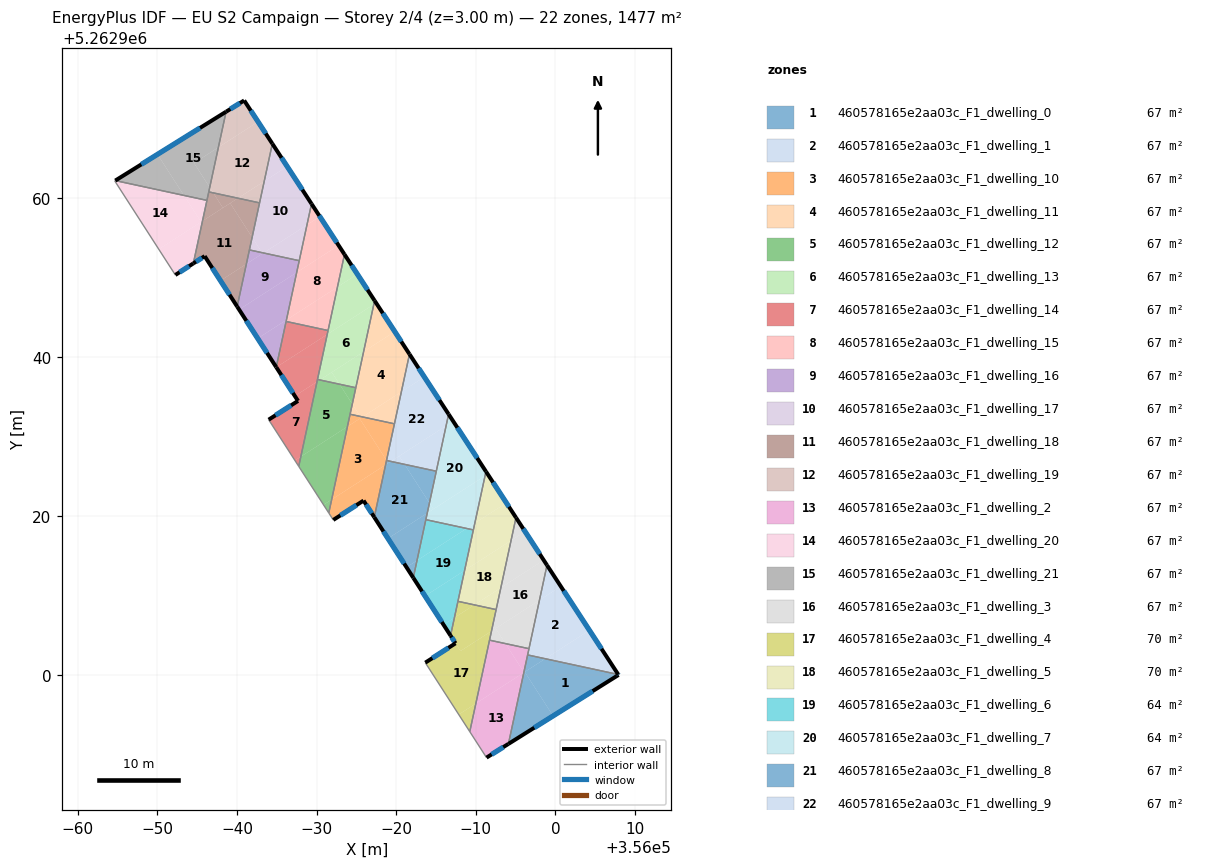
=== STOREY PLAN SPEC (per zone: floor XY polygon, exterior-wall plan segments, windows/doors) ===
zone 1: 460578165e2aa03c_F1_dwelling_0  (67.2 m²)
  floor: (356007.90, 5262900.12) (356007.94, 5262900.06) (355999.72, 5262894.92) (355996.16, 5262900.44) (355998.74, 5262902.10)
  floor: (355998.74, 5262902.10) (355996.16, 5262900.44) (355996.07, 5262900.38) (355996.05, 5262900.40) (355996.52, 5262902.58)
  floor: (355996.16, 5262900.44) (355999.72, 5262894.92) (355994.10, 5262891.40) (355996.04, 5262900.36) (355996.07, 5262900.38)
  exterior wall: (356007.94, 5262900.06) – (356007.90, 5262900.12)  [0.1 m]
    window: (356007.93, 5262900.08) – (356007.91, 5262900.11)  [0.1 m²]
  exterior wall: (355994.10, 5262891.40) – (356007.94, 5262900.06)  [16.3 m]
    window: (355997.35, 5262893.43) – (356004.69, 5262898.03)  [13.8 m²]
  interior walls: 2
zone 2: 460578165e2aa03c_F1_dwelling_1  (67.2 m²)
  floor: (356000.69, 5262911.19) (356004.28, 5262905.67) (355998.74, 5262902.10) (355996.52, 5262902.58) (355998.01, 5262909.46)
  floor: (356004.28, 5262905.67) (356007.90, 5262900.12) (355998.74, 5262902.10)
  floor: (355998.96, 5262913.85) (356000.69, 5262911.19) (355998.01, 5262909.46)
  exterior wall: (356007.90, 5262900.12) – (355998.96, 5262913.85)  [16.4 m]
    window: (356005.80, 5262903.34) – (356001.06, 5262910.63)  [13.8 m²]
  interior walls: 3
zone 3: 460578165e2aa03c_F1_dwelling_10  (67.1 m²)
  floor: (355975.42, 5262932.26) (355978.79, 5262927.03) (355978.67, 5262926.47) (355971.90, 5262922.10) (355973.88, 5262931.27)
  floor: (355978.67, 5262926.47) (355977.25, 5262919.88) (355975.91, 5262921.97) (355972.10, 5262919.54) (355971.53, 5262920.42) (355971.90, 5262922.10)
  floor: (355979.79, 5262931.62) (355978.79, 5262927.03) (355975.42, 5262932.26) (355975.77, 5262932.48)
  floor: (355975.77, 5262932.48) (355975.60, 5262932.38) (355975.50, 5262932.54)
  floor: (355975.50, 5262932.54) (355975.60, 5262932.38) (355973.88, 5262931.27) (355974.21, 5262932.82)
  exterior wall: (355975.91, 5262921.97) – (355977.25, 5262919.88)  [2.5 m]
    window: (355976.22, 5262921.48) – (355976.93, 5262920.37)  [2.1 m²]
  exterior wall: (355972.10, 5262919.54) – (355975.91, 5262921.97)  [4.5 m]
    window: (355972.99, 5262920.11) – (355975.01, 5262921.40)  [3.8 m²]
  interior walls: 5
zone 4: 460578165e2aa03c_F1_dwelling_11  (67.1 m²)
  floor: (355979.83, 5262943.20) (355981.68, 5262940.37) (355980.65, 5262935.63) (355975.77, 5262932.48) (355975.50, 5262932.54) (355974.49, 5262934.10) (355975.91, 5262940.68)
  floor: (355977.48, 5262946.81) (355979.83, 5262943.20) (355975.91, 5262940.68) (355977.19, 5262946.62)
  floor: (355974.49, 5262934.10) (355975.50, 5262932.54) (355974.21, 5262932.82)
  floor: (355977.29, 5262947.09) (355977.48, 5262946.81) (355977.19, 5262946.62)
  floor: (355980.65, 5262935.63) (355979.79, 5262931.62) (355975.77, 5262932.48)
  exterior wall: (355981.68, 5262940.37) – (355977.29, 5262947.09)  [8.0 m]
    window: (355980.65, 5262941.95) – (355978.32, 5262945.51)  [6.8 m²]
  interior walls: 4
zone 5: 460578165e2aa03c_F1_dwelling_12  (67.1 m²)
  floor: (355972.89, 5262936.59) (355974.49, 5262934.10) (355973.88, 5262931.26) (355968.02, 5262927.49) (355970.06, 5262936.90) (355970.41, 5262937.13)
  floor: (355973.88, 5262931.26) (355971.90, 5262922.10) (355970.88, 5262921.44) (355967.76, 5262926.27) (355968.02, 5262927.49)
  floor: (355970.40, 5262937.13) (355970.06, 5262936.90) (355970.12, 5262937.19)
  floor: (355971.90, 5262922.10) (355971.53, 5262920.42) (355970.88, 5262921.44)
  floor: (355974.93, 5262936.15) (355974.49, 5262934.10) (355972.89, 5262936.59)
  interior walls: 5
zone 6: 460578165e2aa03c_F1_dwelling_13  (67.1 m²)
  floor: (355977.19, 5262946.62) (355975.91, 5262940.68) (355970.40, 5262937.13) (355970.12, 5262937.19) (355971.34, 5262942.85)
  floor: (355975.91, 5262940.68) (355974.93, 5262936.15) (355972.89, 5262936.59) (355971.91, 5262938.10)
  floor: (355975.13, 5262950.42) (355977.29, 5262947.09) (355977.19, 5262946.62) (355971.34, 5262942.85) (355972.63, 5262948.81)
  floor: (355971.91, 5262938.10) (355972.89, 5262936.59) (355970.41, 5262937.13)
  floor: (355973.51, 5262952.90) (355975.13, 5262950.42) (355972.63, 5262948.81)
  exterior wall: (355977.29, 5262947.09) – (355973.51, 5262952.90)  [6.9 m]
    window: (355976.41, 5262948.45) – (355974.40, 5262951.53)  [5.8 m²]
  interior walls: 4
zone 7: 460578165e2aa03c_F1_dwelling_14  (67.2 m²)
  floor: (355971.45, 5262943.34) (355971.34, 5262942.85) (355964.94, 5262938.72) (355964.93, 5262938.73) (355966.17, 5262944.48)
  floor: (355970.06, 5262936.90) (355968.02, 5262927.49) (355967.28, 5262927.01) (355963.98, 5262932.14) (355967.67, 5262934.49) (355967.27, 5262935.11)
  floor: (355968.02, 5262927.49) (355967.76, 5262926.27) (355967.28, 5262927.01)
  floor: (355971.34, 5262942.85) (355970.06, 5262936.90) (355967.27, 5262935.11) (355964.94, 5262938.72)
  exterior wall: (355967.67, 5262934.49) – (355963.98, 5262932.14)  [4.4 m]
    window: (355966.80, 5262933.94) – (355964.85, 5262932.69)  [3.7 m²]
  exterior wall: (355964.93, 5262938.73) – (355967.67, 5262934.49)  [5.0 m]
    window: (355965.58, 5262937.74) – (355967.03, 5262935.49)  [4.3 m²]
  interior walls: 5
zone 8: 460578165e2aa03c_F1_dwelling_15  (67.2 m²)
  floor: (355972.77, 5262954.03) (355973.51, 5262952.90) (355972.63, 5262948.81) (355966.22, 5262944.67) (355967.50, 5262950.64)
  floor: (355970.41, 5262957.65) (355972.77, 5262954.03) (355967.50, 5262950.64) (355968.79, 5262956.61)
  floor: (355972.63, 5262948.81) (355971.45, 5262943.34) (355966.17, 5262944.48) (355966.22, 5262944.67)
  floor: (355969.37, 5262959.26) (355970.41, 5262957.65) (355968.79, 5262956.61)
  exterior wall: (355973.51, 5262952.90) – (355969.37, 5262959.26)  [7.6 m]
    window: (355972.54, 5262954.39) – (355970.34, 5262957.76)  [6.4 m²]
  interior walls: 4
zone 9: 460578165e2aa03c_F1_dwelling_16  (67.1 m²)
  floor: (355967.82, 5262952.11) (355967.50, 5262950.64) (355960.27, 5262945.97) (355960.03, 5262946.35) (355961.18, 5262951.70) (355963.33, 5262953.08)
  floor: (355963.15, 5262953.12) (355963.22, 5262953.01) (355961.18, 5262951.70) (355961.56, 5262953.46)
  floor: (355967.50, 5262950.64) (355966.22, 5262944.67) (355962.61, 5262942.34) (355960.27, 5262945.97)
  floor: (355966.22, 5262944.67) (355964.93, 5262938.73) (355962.61, 5262942.34)
  exterior wall: (355960.03, 5262946.35) – (355964.93, 5262938.73)  [9.1 m]
    window: (355961.18, 5262944.56) – (355963.78, 5262940.52)  [7.6 m²]
  interior walls: 4
zone 10: 460578165e2aa03c_F1_dwelling_17  (67.1 m²)
  floor: (355966.31, 5262963.95) (355969.37, 5262959.26) (355968.79, 5262956.61) (355963.33, 5262953.08) (355963.15, 5262953.12) (355961.91, 5262955.05) (355963.43, 5262962.10)
  floor: (355964.44, 5262966.81) (355966.31, 5262963.95) (355963.43, 5262962.10)
  floor: (355968.79, 5262956.61) (355967.82, 5262952.11) (355963.33, 5262953.08)
  floor: (355961.91, 5262955.05) (355963.15, 5262953.12) (355961.56, 5262953.46)
  exterior wall: (355969.37, 5262959.26) – (355964.45, 5262966.81)  [9.0 m]
    window: (355968.21, 5262961.03) – (355965.60, 5262965.04)  [7.6 m²]
  interior walls: 4
zone 11: 460578165e2aa03c_F1_dwelling_18  (67.2 m²)
  floor: (355959.15, 5262959.34) (355961.91, 5262955.05) (355961.18, 5262951.70) (355957.93, 5262949.60) (355955.94, 5262952.68) (355954.52, 5262951.77) (355955.67, 5262957.09)
  floor: (355961.18, 5262951.70) (355960.03, 5262946.35) (355957.93, 5262949.60)
  floor: (355962.84, 5262959.38) (355961.91, 5262955.05) (355959.15, 5262959.34) (355960.12, 5262959.96)
  floor: (355960.12, 5262959.96) (355958.23, 5262958.75) (355957.02, 5262960.63)
  floor: (355957.02, 5262960.63) (355958.23, 5262958.75) (355955.67, 5262957.09) (355956.46, 5262960.75)
  exterior wall: (355955.94, 5262952.68) – (355960.03, 5262946.35)  [7.5 m]
    window: (355956.90, 5262951.20) – (355959.07, 5262947.83)  [6.4 m²]
  exterior wall: (355954.52, 5262951.77) – (355955.94, 5262952.68)  [1.7 m]
    window: (355954.85, 5262951.98) – (355955.61, 5262952.47)  [1.4 m²]
  interior walls: 5
zone 12: 460578165e2aa03c_F1_dwelling_19  (67.2 m²)
  floor: (355962.65, 5262969.57) (355964.44, 5262966.81) (355963.43, 5262962.10) (355960.12, 5262959.96) (355957.02, 5262960.63) (355956.58, 5262961.32) (355957.67, 5262966.35)
  floor: (355956.58, 5262961.32) (355957.02, 5262960.63) (355956.46, 5262960.75)
  floor: (355960.91, 5262972.24) (355962.65, 5262969.57) (355957.67, 5262966.35) (355958.63, 5262970.83)
  floor: (355963.43, 5262962.10) (355962.84, 5262959.38) (355960.12, 5262959.96)
  exterior wall: (355964.45, 5262966.81) – (355960.91, 5262972.24)  [6.5 m]
    window: (355963.61, 5262968.09) – (355961.74, 5262970.97)  [5.5 m²]
  exterior wall: (355960.91, 5262972.24) – (355958.63, 5262970.83)  [2.7 m]
    window: (355960.37, 5262971.91) – (355959.17, 5262971.16)  [2.3 m²]
  interior walls: 3
zone 13: 460578165e2aa03c_F1_dwelling_2  (67.1 m²)
  floor: (355996.04, 5262900.36) (355994.10, 5262891.40) (355991.35, 5262889.67) (355989.25, 5262892.94) (355990.01, 5262896.48)
  floor: (355993.73, 5262904.00) (355996.05, 5262900.40) (355996.04, 5262900.36) (355990.02, 5262896.48) (355991.73, 5262904.43)
  floor: (355996.69, 5262903.36) (355996.05, 5262900.40) (355993.73, 5262904.00)
  exterior wall: (355991.35, 5262889.67) – (355994.10, 5262891.40)  [3.2 m]
    window: (355992.00, 5262890.08) – (355993.46, 5262890.99)  [2.7 m²]
  interior walls: 5
zone 14: 460578165e2aa03c_F1_dwelling_20  (67.2 m²)
  floor: (355953.34, 5262960.31) (355955.49, 5262956.98) (355950.17, 5262953.55) (355944.64, 5262962.13) (355944.71, 5262962.18)
  floor: (355956.23, 5262959.69) (355954.52, 5262951.77) (355952.26, 5262950.32) (355950.17, 5262953.55) (355955.49, 5262956.98) (355953.34, 5262960.31)
  exterior wall: (355952.26, 5262950.32) – (355954.52, 5262951.77)  [2.7 m]
    window: (355952.79, 5262950.66) – (355953.99, 5262951.43)  [2.3 m²]
  interior walls: 4
zone 15: 460578165e2aa03c_F1_dwelling_21  (67.2 m²)
  floor: (355958.63, 5262970.83) (355957.67, 5262966.35) (355954.60, 5262964.38) (355956.58, 5262961.32) (355956.23, 5262959.69) (355953.34, 5262960.31) (355950.01, 5262965.47)
  floor: (355950.01, 5262965.47) (355953.34, 5262960.31) (355944.71, 5262962.18)
  floor: (355957.67, 5262966.35) (355956.58, 5262961.32) (355954.60, 5262964.38)
  exterior wall: (355958.63, 5262970.83) – (355944.71, 5262962.18)  [16.4 m]
    window: (355955.36, 5262968.80) – (355947.98, 5262964.21)  [13.8 m²]
  interior walls: 3
zone 16: 460578165e2aa03c_F1_dwelling_3  (67.1 m²)
  floor: (355998.54, 5262914.49) (355998.96, 5262913.85) (355998.01, 5262909.46) (355991.98, 5262905.57) (355993.15, 5262911.01)
  floor: (355996.20, 5262918.08) (355998.54, 5262914.49) (355993.15, 5262911.01) (355994.44, 5262916.95)
  floor: (355998.01, 5262909.46) (355996.69, 5262903.36) (355993.73, 5262904.00) (355992.50, 5262905.91)
  floor: (355992.50, 5262905.91) (355993.73, 5262904.00) (355991.73, 5262904.43) (355991.98, 5262905.57)
  floor: (355995.06, 5262919.83) (355996.20, 5262918.08) (355994.44, 5262916.95)
  exterior wall: (355998.96, 5262913.85) – (355995.06, 5262919.83)  [7.1 m]
    window: (355998.04, 5262915.26) – (355995.97, 5262918.43)  [6.0 m²]
  interior walls: 4
zone 17: 460578165e2aa03c_F1_dwelling_4  (70.0 m²)
  floor: (355991.98, 5262905.57) (355990.01, 5262896.48) (355987.86, 5262895.09) (355983.66, 5262901.61) (355987.46, 5262904.04) (355988.09, 5262903.06)
  floor: (355992.56, 5262908.27) (355991.98, 5262905.57) (355988.09, 5262903.06) (355986.83, 5262905.01) (355987.32, 5262907.25) (355989.82, 5262908.87)
  floor: (355990.01, 5262896.48) (355989.25, 5262892.94) (355987.86, 5262895.09)
  floor: (355989.82, 5262908.87) (355987.32, 5262907.25) (355987.76, 5262909.31)
  exterior wall: (355987.46, 5262904.04) – (355983.66, 5262901.61)  [4.5 m]
    window: (355986.57, 5262903.47) – (355984.55, 5262902.18)  [3.8 m²]
  exterior wall: (355986.83, 5262905.01) – (355987.46, 5262904.04)  [1.2 m]
    window: (355986.98, 5262904.78) – (355987.31, 5262904.26)  [1.0 m²]
  interior walls: 5
zone 18: 460578165e2aa03c_F1_dwelling_5  (70.0 m²)
  floor: (355994.44, 5262916.95) (355993.15, 5262911.01) (355989.82, 5262908.87) (355987.76, 5262909.31) (355988.60, 5262913.18)
  floor: (355993.85, 5262921.68) (355995.06, 5262919.83) (355994.44, 5262916.95) (355988.60, 5262913.18) (355989.88, 5262919.13)
  floor: (355993.15, 5262911.01) (355992.56, 5262908.27) (355989.82, 5262908.87)
  floor: (355991.29, 5262925.62) (355991.50, 5262925.29) (355991.17, 5262925.08)
  floor: (355991.50, 5262925.29) (355993.85, 5262921.68) (355989.88, 5262919.13) (355991.17, 5262925.08)
  exterior wall: (355995.06, 5262919.83) – (355991.29, 5262925.62)  [6.9 m]
    window: (355994.17, 5262921.19) – (355992.17, 5262924.26)  [5.8 m²]
  interior walls: 4
zone 19: 460578165e2aa03c_F1_dwelling_6  (64.3 m²)
  floor: (355989.70, 5262918.29) (355988.60, 5262913.18) (355983.63, 5262909.98) (355982.15, 5262912.27) (355982.62, 5262914.44) (355988.86, 5262918.47)
  floor: (355988.60, 5262913.18) (355987.32, 5262907.25) (355985.96, 5262906.37) (355983.63, 5262909.98)
  floor: (355988.86, 5262918.47) (355982.62, 5262914.44) (355983.73, 5262919.58)
  floor: (355987.32, 5262907.25) (355986.83, 5262905.01) (355985.96, 5262906.37)
  exterior wall: (355982.15, 5262912.27) – (355986.83, 5262905.01)  [8.6 m]
    window: (355983.25, 5262910.56) – (355985.73, 5262906.71)  [7.3 m²]
  interior walls: 4
zone 20: 460578165e2aa03c_F1_dwelling_7  (64.3 m²)
  floor: (355991.17, 5262925.08) (355989.88, 5262919.13) (355988.86, 5262918.47) (355983.73, 5262919.58) (355983.91, 5262920.39)
  floor: (355987.17, 5262931.94) (355991.29, 5262925.62) (355991.17, 5262925.08) (355984.68, 5262920.90) (355984.18, 5262921.67) (355986.28, 5262931.37)
  floor: (355986.59, 5262932.82) (355987.17, 5262931.94) (355986.28, 5262931.37)
  floor: (355984.18, 5262921.67) (355984.68, 5262920.90) (355983.91, 5262920.39)
  floor: (355989.88, 5262919.13) (355989.70, 5262918.29) (355988.86, 5262918.47)
  exterior wall: (355991.29, 5262925.62) – (355986.59, 5262932.82)  [8.6 m]
    window: (355990.18, 5262927.31) – (355987.69, 5262931.13)  [7.3 m²]
  interior walls: 4
zone 21: 460578165e2aa03c_F1_dwelling_8  (67.1 m²)
  floor: (355981.06, 5262926.52) (355984.18, 5262921.67) (355983.91, 5262920.39) (355978.97, 5262917.21) (355977.25, 5262919.88) (355978.67, 5262926.47) (355979.34, 5262926.89)
  floor: (355978.81, 5262927.01) (355979.01, 5262926.69) (355978.67, 5262926.47) (355978.79, 5262927.01)
  floor: (355983.91, 5262920.39) (355982.62, 5262914.44) (355981.30, 5262913.59) (355978.97, 5262917.21)
  floor: (355985.04, 5262925.66) (355984.18, 5262921.67) (355981.06, 5262926.52)
  floor: (355979.33, 5262926.89) (355979.01, 5262926.69) (355978.81, 5262927.01)
  floor: (355982.62, 5262914.44) (355982.15, 5262912.27) (355981.30, 5262913.59)
  exterior wall: (355977.25, 5262919.88) – (355982.15, 5262912.27)  [9.1 m]
    window: (355978.40, 5262918.09) – (355981.00, 5262914.06)  [7.6 m²]
  interior walls: 4
zone 22: 460578165e2aa03c_F1_dwelling_9  (67.1 m²)
  floor: (355983.54, 5262937.50) (355986.59, 5262932.82) (355986.28, 5262931.37) (355979.33, 5262926.89) (355978.81, 5262927.01) (355978.80, 5262927.03) (355980.65, 5262935.64)
  floor: (355981.68, 5262940.37) (355983.54, 5262937.50) (355980.65, 5262935.63)
  floor: (355986.28, 5262931.37) (355985.04, 5262925.66) (355981.06, 5262926.52) (355980.38, 5262927.57)
  floor: (355980.38, 5262927.57) (355981.06, 5262926.52) (355979.33, 5262926.89)
  exterior wall: (355986.59, 5262932.82) – (355981.68, 5262940.37)  [9.0 m]
    window: (355985.44, 5262934.60) – (355982.83, 5262938.60)  [7.6 m²]
  interior walls: 4

=== DERIVED (storey summary) ===
Building: EU S2 Campaign
Storey: 2 of 4  (floor level z = 3.00 m)
Storey gross floor area: 1477.3 m²
Zones on this storey: 22
  - 460578165e2aa03c_F1_dwelling_0: floor 67.2 m²; exterior wall 16.4 m (49.2 m²); 2 window(s) 13.8 m²; WWR 28.1%
  - 460578165e2aa03c_F1_dwelling_1: floor 67.2 m²; exterior wall 16.4 m (49.2 m²); 1 window(s) 13.8 m²; WWR 28.1%
  - 460578165e2aa03c_F1_dwelling_10: floor 67.1 m²; exterior wall 7.0 m (21.0 m²); 2 window(s) 5.9 m²; WWR 28.1%
  - 460578165e2aa03c_F1_dwelling_11: floor 67.1 m²; exterior wall 8.0 m (24.1 m²); 1 window(s) 6.8 m²; WWR 28.1%
  - 460578165e2aa03c_F1_dwelling_12: floor 67.1 m²
  - 460578165e2aa03c_F1_dwelling_13: floor 67.1 m²; exterior wall 6.9 m (20.8 m²); 1 window(s) 5.8 m²; WWR 28.1%
  - 460578165e2aa03c_F1_dwelling_14: floor 67.2 m²; exterior wall 9.4 m (28.3 m²); 2 window(s) 8.0 m²; WWR 28.1%
  - 460578165e2aa03c_F1_dwelling_15: floor 67.2 m²; exterior wall 7.6 m (22.8 m²); 1 window(s) 6.4 m²; WWR 28.1%
  - 460578165e2aa03c_F1_dwelling_16: floor 67.1 m²; exterior wall 9.1 m (27.2 m²); 1 window(s) 7.6 m²; WWR 28.1%
  - 460578165e2aa03c_F1_dwelling_17: floor 67.1 m²; exterior wall 9.0 m (27.0 m²); 1 window(s) 7.6 m²; WWR 28.1%
  - 460578165e2aa03c_F1_dwelling_18: floor 67.2 m²; exterior wall 9.2 m (27.7 m²); 2 window(s) 7.8 m²; WWR 28.1%
  - 460578165e2aa03c_F1_dwelling_19: floor 67.2 m²; exterior wall 9.2 m (27.5 m²); 2 window(s) 7.7 m²; WWR 28.1%
  - 460578165e2aa03c_F1_dwelling_2: floor 67.1 m²; exterior wall 3.2 m (9.7 m²); 1 window(s) 2.7 m²; WWR 28.1%
  - 460578165e2aa03c_F1_dwelling_20: floor 67.2 m²; exterior wall 2.7 m (8.1 m²); 1 window(s) 2.3 m²; WWR 28.1%
  - 460578165e2aa03c_F1_dwelling_21: floor 67.2 m²; exterior wall 16.4 m (49.2 m²); 1 window(s) 13.8 m²; WWR 28.1%
  - 460578165e2aa03c_F1_dwelling_3: floor 67.1 m²; exterior wall 7.1 m (21.4 m²); 1 window(s) 6.0 m²; WWR 28.1%
  - 460578165e2aa03c_F1_dwelling_4: floor 70.0 m²; exterior wall 5.7 m (17.0 m²); 2 window(s) 4.8 m²; WWR 28.1%
  - 460578165e2aa03c_F1_dwelling_5: floor 70.0 m²; exterior wall 6.9 m (20.7 m²); 1 window(s) 5.8 m²; WWR 28.1%
  - 460578165e2aa03c_F1_dwelling_6: floor 64.3 m²; exterior wall 8.6 m (25.9 m²); 1 window(s) 7.3 m²; WWR 28.1%
  - 460578165e2aa03c_F1_dwelling_7: floor 64.3 m²; exterior wall 8.6 m (25.8 m²); 1 window(s) 7.3 m²; WWR 28.1%
  - 460578165e2aa03c_F1_dwelling_8: floor 67.1 m²; exterior wall 9.1 m (27.2 m²); 1 window(s) 7.6 m²; WWR 28.1%
  - 460578165e2aa03c_F1_dwelling_9: floor 67.1 m²; exterior wall 9.0 m (27.0 m²); 1 window(s) 7.6 m²; WWR 28.1%
Zone adjacency (shared interzone walls):
  - 460578165e2aa03c_F1_dwelling_0 ↔ 460578165e2aa03c_F1_dwelling_1
  - 460578165e2aa03c_F1_dwelling_0 ↔ 460578165e2aa03c_F1_dwelling_2
  - 460578165e2aa03c_F1_dwelling_1 ↔ 460578165e2aa03c_F1_dwelling_2
  - 460578165e2aa03c_F1_dwelling_1 ↔ 460578165e2aa03c_F1_dwelling_3
  - 460578165e2aa03c_F1_dwelling_10 ↔ 460578165e2aa03c_F1_dwelling_11
  - 460578165e2aa03c_F1_dwelling_10 ↔ 460578165e2aa03c_F1_dwelling_12
  - 460578165e2aa03c_F1_dwelling_10 ↔ 460578165e2aa03c_F1_dwelling_8
  - 460578165e2aa03c_F1_dwelling_10 ↔ 460578165e2aa03c_F1_dwelling_9
  - 460578165e2aa03c_F1_dwelling_11 ↔ 460578165e2aa03c_F1_dwelling_12
  - 460578165e2aa03c_F1_dwelling_11 ↔ 460578165e2aa03c_F1_dwelling_13
  - 460578165e2aa03c_F1_dwelling_11 ↔ 460578165e2aa03c_F1_dwelling_9
  - 460578165e2aa03c_F1_dwelling_12 ↔ 460578165e2aa03c_F1_dwelling_13
  - 460578165e2aa03c_F1_dwelling_12 ↔ 460578165e2aa03c_F1_dwelling_14
  - 460578165e2aa03c_F1_dwelling_13 ↔ 460578165e2aa03c_F1_dwelling_14
  - 460578165e2aa03c_F1_dwelling_13 ↔ 460578165e2aa03c_F1_dwelling_15
  - 460578165e2aa03c_F1_dwelling_14 ↔ 460578165e2aa03c_F1_dwelling_15
  - 460578165e2aa03c_F1_dwelling_14 ↔ 460578165e2aa03c_F1_dwelling_16
  - 460578165e2aa03c_F1_dwelling_15 ↔ 460578165e2aa03c_F1_dwelling_16
  - 460578165e2aa03c_F1_dwelling_15 ↔ 460578165e2aa03c_F1_dwelling_17
  - 460578165e2aa03c_F1_dwelling_16 ↔ 460578165e2aa03c_F1_dwelling_17
  - 460578165e2aa03c_F1_dwelling_16 ↔ 460578165e2aa03c_F1_dwelling_18
  - 460578165e2aa03c_F1_dwelling_17 ↔ 460578165e2aa03c_F1_dwelling_18
  - 460578165e2aa03c_F1_dwelling_17 ↔ 460578165e2aa03c_F1_dwelling_19
  - 460578165e2aa03c_F1_dwelling_18 ↔ 460578165e2aa03c_F1_dwelling_19
  - 460578165e2aa03c_F1_dwelling_18 ↔ 460578165e2aa03c_F1_dwelling_20
  - 460578165e2aa03c_F1_dwelling_18 ↔ 460578165e2aa03c_F1_dwelling_21
  - 460578165e2aa03c_F1_dwelling_19 ↔ 460578165e2aa03c_F1_dwelling_21
  - 460578165e2aa03c_F1_dwelling_2 ↔ 460578165e2aa03c_F1_dwelling_3
  - 460578165e2aa03c_F1_dwelling_2 ↔ 460578165e2aa03c_F1_dwelling_4
  - 460578165e2aa03c_F1_dwelling_20 ↔ 460578165e2aa03c_F1_dwelling_21
  - 460578165e2aa03c_F1_dwelling_3 ↔ 460578165e2aa03c_F1_dwelling_4
  - 460578165e2aa03c_F1_dwelling_3 ↔ 460578165e2aa03c_F1_dwelling_5
  - 460578165e2aa03c_F1_dwelling_4 ↔ 460578165e2aa03c_F1_dwelling_5
  - 460578165e2aa03c_F1_dwelling_4 ↔ 460578165e2aa03c_F1_dwelling_6
  - 460578165e2aa03c_F1_dwelling_5 ↔ 460578165e2aa03c_F1_dwelling_6
  - 460578165e2aa03c_F1_dwelling_5 ↔ 460578165e2aa03c_F1_dwelling_7
  - 460578165e2aa03c_F1_dwelling_6 ↔ 460578165e2aa03c_F1_dwelling_7
  - 460578165e2aa03c_F1_dwelling_6 ↔ 460578165e2aa03c_F1_dwelling_8
  - 460578165e2aa03c_F1_dwelling_7 ↔ 460578165e2aa03c_F1_dwelling_8
  - 460578165e2aa03c_F1_dwelling_7 ↔ 460578165e2aa03c_F1_dwelling_9
  - 460578165e2aa03c_F1_dwelling_8 ↔ 460578165e2aa03c_F1_dwelling_9